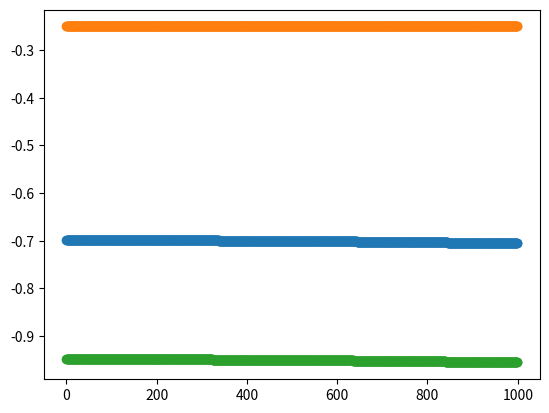

The script that saved this image:
import numpy as np
import scipy.fftpack
import scipy.integrate
import matplotlib.pyplot as plt


def normalize(psi_x,x):
    dx = x[1]-x[0]
    n = np.sum(psi_x*np.conj(psi_x))*dx # metoda prostokatow, wstyd
    print(n,dx)
    return psi_x/np.sqrt(n)


def potential(x):
    return - 0.5*x*x


def potential_energy(psi_x, x):
    dx = x[1]-x[0]
    return np.sum(psi_x*np.conj(psi_x)*potential(x))*dx


def kinetic_energy(psi_x, x):
    dx = x[1]-x[0]
    dpsi_x = scipy.fftpack.diff(psi_x)
    return -np.sum(dpsi_x*np.conj(dpsi_x))*dx/2.0


def evolve_imaginary(psi_x,x,dt):
    period = np.max(x) - np.min(x)
    k = scipy.fftpack.fftfreq(psi_x.size,period)
    
    # move to reciprocal space
    psi_k = scipy.fftpack.fft(psi_x)
    
    # multiply by e^(Tdt)
    psi_k = np.exp(-0.5*k**2*dt)*psi_k
    
    # move to posiitons space
    psi_x = scipy.fftpack.ifft(psi_k)
    
    #multiply by e^(Vdt)
    psi_x = np.exp(-potential(x)*dt)*psi_x

    ############################################ 
     # move to reciprocal space
    psi_k = scipy.fftpack.fft(psi_x)
    
    # multiply by e^(Tdt)
    psi_k = np.exp(-0.5*k**2*dt)*psi_k
     
    # move to posiitons space
    psi_x = scipy.fftpack.ifft(psi_k)
    ############################################ 

    # normalize
    psi_x = normalize(psi_x,x)
    return normalize(psi_x,x)


def evolve_real(psi_x,x,dt):
    period = np.max(x) - np.min(x)
    k = scipy.fftpack.fftfreq(psi_x.size,period)
    
    psi_k = scipy.fftpack.fft(psi_x)
    
    psi_k = np.exp(0.5*1j*k**2*dt)*psi_k
    
    psi_x = scipy.fftpack.ifft(psi_k)
    
    psi_x = np.exp(1j*potential(x)*dt)*psi_x
    
    return psi_x


def make_evolution(psi_x,x,time,dt):
    timesteps = int(time/dt)
    ekin_list = []
    epot_list = []
    etot_list = []

    psi_x = evolve_imaginary(psi_x, x, dt)
    for i in range(timesteps):
        psi_x = evolve_real(psi_x,x, dt)
        ekin = kinetic_energy(psi_x,x)
        epot = potential_energy(psi_x,x)
        #print('ekin:',ekin,'  epot:',epot,'  etot:',ekin+epot,' virial:',2*np.abs(ekin-epot))
        ekin_list.append(ekin)
        epot_list.append(epot)
        etot_list.append(ekin + epot)

    return range(timesteps), ekin_list, epot_list, etot_list


# lattice
xmin = -5.25
xmax =  5.25
Nx = 2048
x = np.linspace(xmin,xmax,Nx)

dt = 1e-4

# initial conditions
psi_x = np.exp(-0.5*x**2)*np.pi**(-0.25)
#plt.plot(x,psi_x*np.conj(psi_x),label='not normalized')
psi_x = normalize(psi_x,x)
psi_x = normalize(psi_x,x)

"""
plt.title('Groundstate')
plt.plot(x,psi_x*np.conj(psi_x),label='normalized')

plt.legend()
plt.show()
plt.close('all')
"""

E_k = kinetic_energy(psi_x, x)
E_p = potential_energy(psi_x, x)

print(E_k, E_p, E_k + E_p)

temp = make_evolution(psi_x,x,.1,dt)
plt.scatter(temp[0], temp[1])
plt.scatter(temp[0], temp[2])
plt.scatter(temp[0], temp[3])
plt.show()

